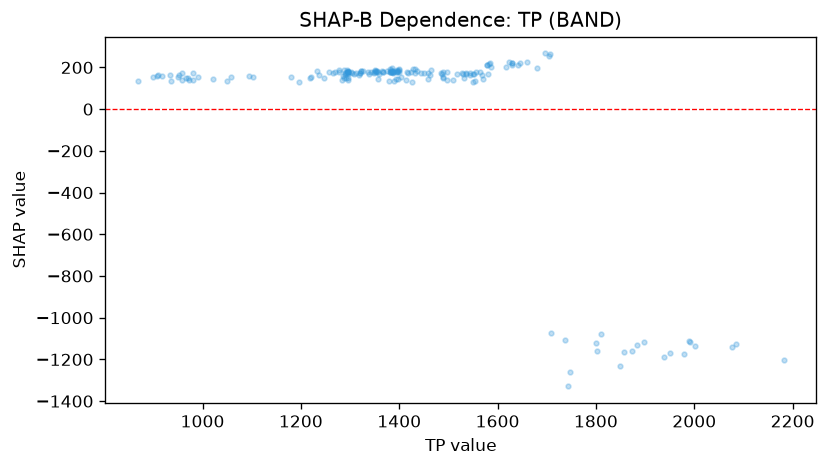

The file beside this chart, header and first rows:
feature_value, shap_value
1050, 133.2
958.2, 140.2
936.6, 135.2
972.2, 141.9
991.5, 154.8
868.1, 135.8
971.2, 149.1
909.2, 164.3
1219, 150.6
1221, 152.7
1095, 158.8
1058, 152.4
1022, 144.2
981.2, 138.4
934.3, 162.6
907.1, 157.5
950.2, 155
965.5, 151.6
952.5, 162.4
979.9, 172.8
916.9, 158.6
959.1, 174.7
900, 154.2
1102, 153.6
1180, 153
1288, 149.6
1283, 139.3
1356, 145.6
1296, 137.3
1292, 151.4
1296, 151.4
1196, 129.7
1308, 170.1
1286, 160.4
1379, 136.1
1389, 132.9
1397, 145.7
1489, 149.7
1616, 201.8
1580, 170
1490, 155.7
1498, 141.9
1460, 146.8
1531, 150.3
1425, 131.8
1551, 128.7
1414, 141.2
1508, 141.4
1571, 145
1579, 213.5
1583, 217.2
1980, -1173
1989, -1113
1883, -1133
1939, -1190
1991, -1116
1874, -1159
2001, -1135
2182, -1202
2077, -1140
... 124 more rows
